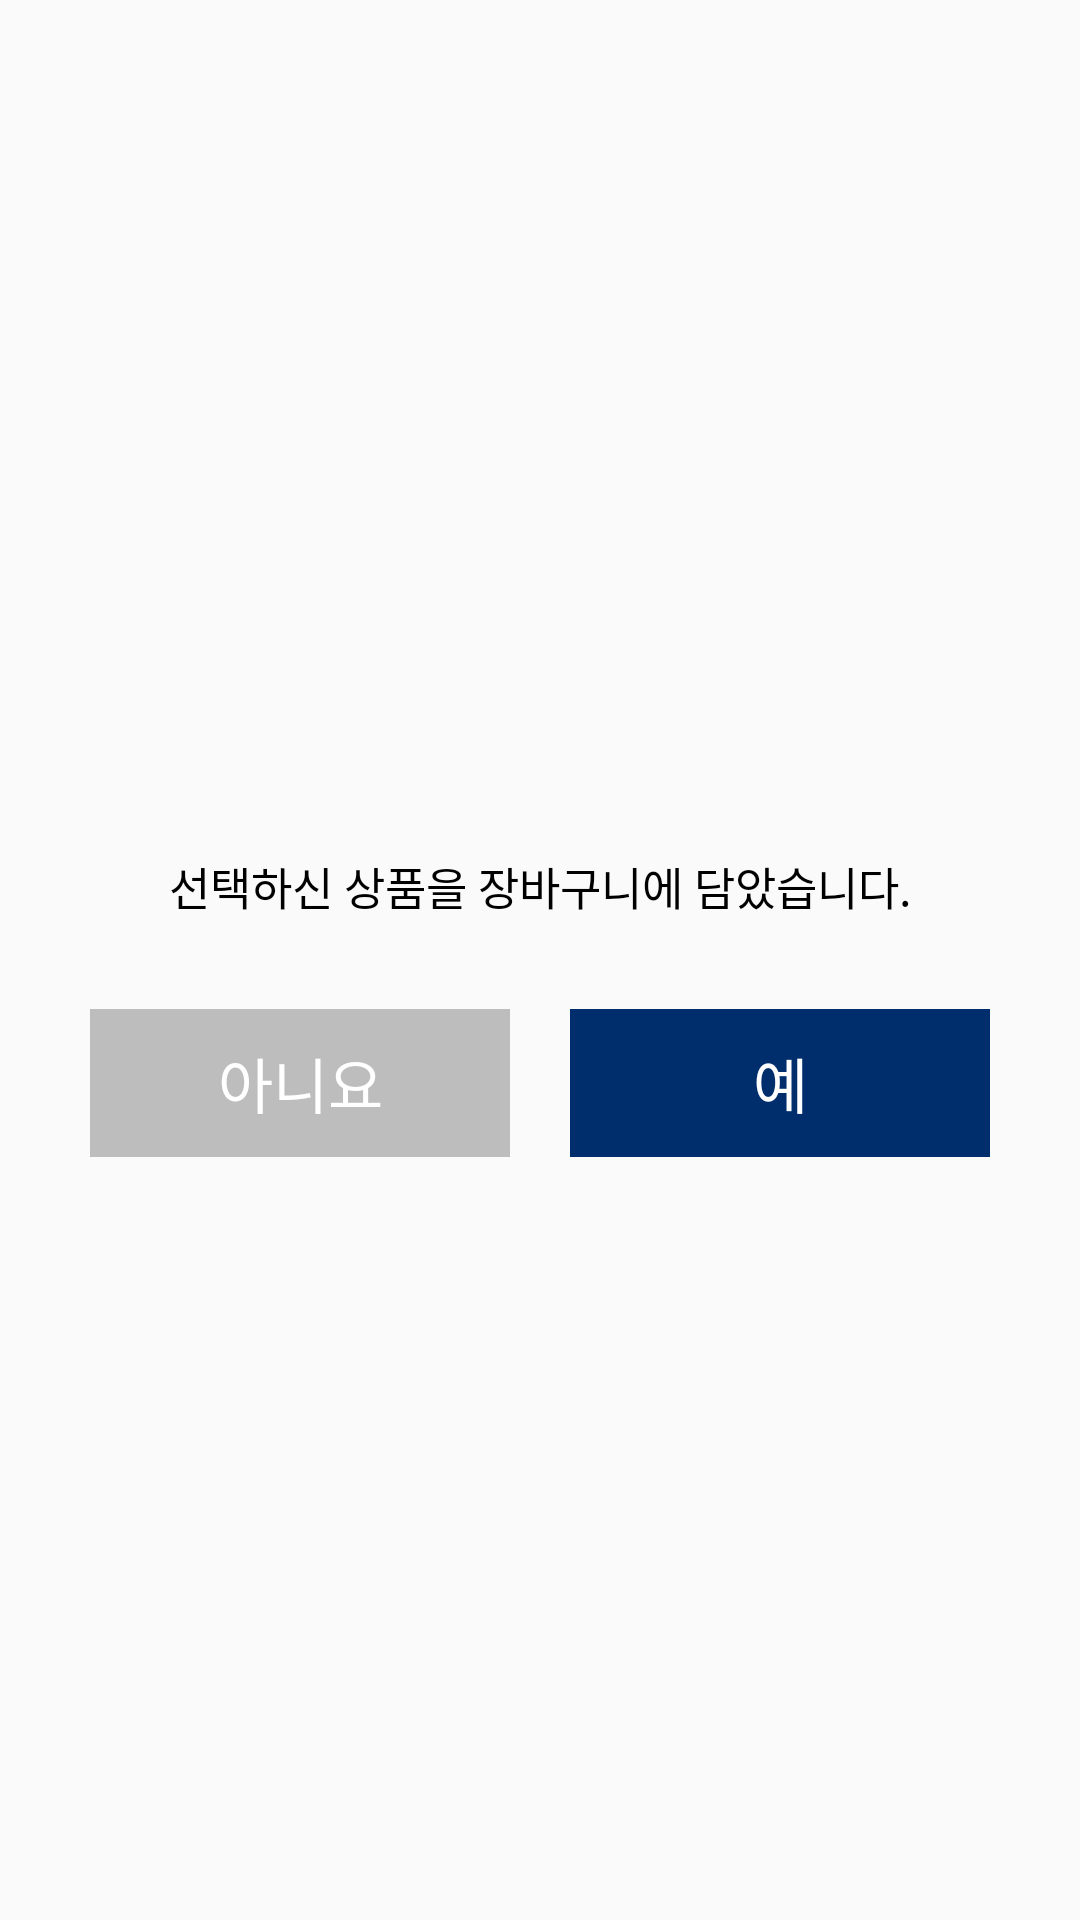

Android layout source for this screen:
<!-- AndroidManifest.xml: application theme Theme.Homework -->
<!-- res/layout/message_yes_or_no_dialog.xml -->
<?xml version="1.0" encoding="utf-8"?>
<androidx.constraintlayout.widget.ConstraintLayout xmlns:android="http://schemas.android.com/apk/res/android"
    xmlns:app="http://schemas.android.com/apk/res-auto"
    android:layout_width="match_parent"
    android:layout_height="match_parent">

    <LinearLayout
        android:layout_width="match_parent"
        android:layout_height="wrap_content"
        android:orientation="vertical"
        app:layout_constraintBottom_toBottomOf="parent"
        app:layout_constraintEnd_toEndOf="parent"
        app:layout_constraintStart_toStartOf="parent"
        app:layout_constraintTop_toTopOf="parent"
        android:layout_margin="30dp">

        <TextView
            android:id="@+id/message"
            android:layout_width="match_parent"
            android:layout_height="wrap_content"
            android:gravity="center"
            android:paddingTop="30dp"
            android:paddingBottom="30dp"
            android:text="선택하신 상품을 장바구니에 담았습니다."
            android:textColor="@color/black"
            android:textSize="15dp" />
        <LinearLayout
            android:layout_width="match_parent"
            android:layout_height="wrap_content"
            android:orientation="horizontal">
            <Button
                android:id="@+id/no_button"
                android:layout_width="0dp"
                android:layout_weight="1"
                android:layout_height="wrap_content"
                android:background="@color/border_color"
                android:text="아니요"
                android:textSize="20dp" />
            <Button
                android:id="@+id/yes_button"
                android:layout_width="0dp"
                android:layout_weight="1"
                android:layout_height="wrap_content"
                android:background="@drawable/button_border"
                android:layout_marginLeft="20dp"
                android:text="예"
                android:textSize="20dp" />
        </LinearLayout>

    </LinearLayout>
</androidx.constraintlayout.widget.ConstraintLayout>
<!-- resources referenced by this layout -->
<resources>
  <color name="black">#FF000000</color>
  <color name="border_color">#BDBDBD</color>
  <!-- drawable button_border (drawable) -->
  <?xml version="1.0" encoding="utf-8"?>
  <shape xmlns:android="http://schemas.android.com/apk/res/android">
  
      <solid android:color="@color/ediya_color"></solid>
      <stroke android:color="@color/ediya_color"></stroke>
  
  </shape>
  <style name="Theme.Homework" parent="Theme.AppCompat.Light.NoActionBar">
  <item name="android:buttonStyle">@style/ediya_button</item>
          <item name="android:statusBarColor">@color/ediya_color</item>
          <item name="android:windowNoTitle">true</item>
          <item name="android:windowActionBar">true</item>
  
      </style>
  <color name="ediya_color">#002e6c</color>
  <style name="ediya_button">
          <item name="android:textColor">@color/white</item>
          <item name="android:gravity">center</item>
          <item name="android:paddingTop">10dp</item>
          <item name="android:paddingBottom">10dp</item>
          <item name="android:background">@drawable/button_border</item>
          
      </style>
  <color name="white">#FFFFFFFF</color>
</resources>
